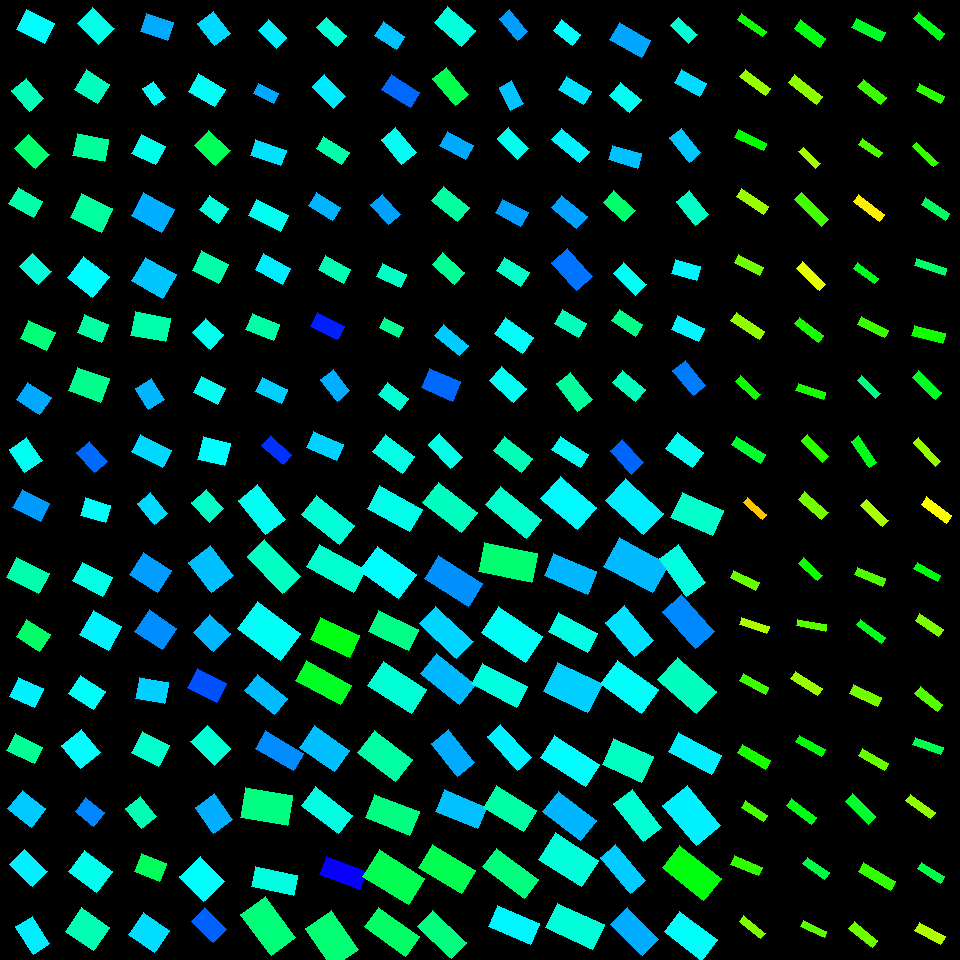

The file beside this chart, header and first rows:
, angleRotated, color, length, logWidthLengthRatio, x, y, centerX, centerY, width, lengthRotatedProjectX, widthRotatedProjectX, lengthRotatedProjectY, widthRotatedProjectY, vertexRightBottom, vertexRightTop, vertexLeftBottom, vertexLeftTop
0, 0.6221, 0.3233, 29.9, -1.477, 752, 25.36, 750, 30, 6.829, 24.3, 3.979, 17.42, 5.55, (766, 31), (762, 36), (741, 13), (737, 19)
1, 0.6301, 0.2349, 32, -1.321, 755.4, 82.55, 750, 90, 8.541, 25.86, 5.033, 18.86, 6.9, (770, 88), (765, 95), (745, 69), (739, 76)
2, 0.4425, 0.3318, 31.19, -1.29, 750.8, 140.2, 750, 150, 8.585, 28.18, 3.676, 13.35, 7.759, (766, 143), (763, 150), (738, 129), (734, 137)
3, 0.561, 0.2322, 32.42, -1.257, 752.5, 201.5, 750, 210, 9.223, 27.45, 4.907, 17.25, 7.809, (768, 206), (763, 214), (741, 188), (736, 196)
4, 0.4754, 0.2602, 27.79, -1.172, 749, 265, 750, 270, 8.603, 24.71, 3.938, 12.72, 7.649, (763, 267), (759, 275), (738, 254), (734, 262)
5, 0.5835, 0.2387, 33.99, -1.25, 747.7, 325.8, 750, 330, 9.742, 28.37, 5.367, 18.73, 8.131, (764, 331), (759, 339), (736, 312), (730, 320)
6, 0.7312, 0.3248, 27.25, -1.286, 747.7, 387.8, 750, 390, 7.528, 20.28, 5.026, 18.19, 5.603, (760, 394), (755, 399), (740, 375), (735, 381)
7, 0.5517, 0.3657, 34.72, -1.304, 748.6, 449.9, 750, 450, 9.424, 29.57, 4.939, 18.19, 8.026, (765, 454), (760, 463), (736, 436), (731, 444)
8, 0.7171, 0.1282, 25.37, -1.441, 754.8, 508.5, 750, 510, 6.007, 19.12, 3.947, 16.67, 4.527, (766, 514), (762, 519), (747, 497), (743, 502)
9, 0.4467, 0.2663, 28.61, -1.208, 744.8, 580, 750, 570, 8.551, 25.8, 3.694, 12.36, 7.711, (759, 582), (755, 590), (733, 570), (730, 577)
10, 0.3181, 0.22, 29.19, -1.386, 754.2, 625.5, 750, 630, 7.3, 27.72, 2.284, 9.13, 6.934, (769, 626), (766, 633), (741, 617), (739, 624)
11, 0.516, 0.2922, 29.09, -1.3, 754.3, 684.1, 750, 690, 7.925, 25.3, 3.91, 14.35, 6.893, (768, 687), (765, 694), (743, 673), (739, 680)
12, 0.5285, 0.3169, 32.23, -1.187, 754, 756.9, 750, 750, 9.83, 27.83, 4.956, 16.25, 8.489, (770, 760), (765, 769), (742, 744), (737, 752)
13, 0.5872, 0.2876, 26.33, -1.198, 754.5, 811.4, 750, 810, 7.948, 21.92, 4.404, 14.58, 6.617, (767, 815), (763, 821), (745, 800), (741, 807)
14, 0.3936, 0.3015, 30.28, -1.161, 746.7, 865.7, 750, 870, 9.484, 27.97, 3.637, 11.61, 8.759, (762, 867), (758, 875), (734, 855), (730, 864)
15, 0.6743, 0.2513, 27.56, -1.376, 752.3, 927.3, 750, 930, 6.959, 21.53, 4.345, 17.21, 5.436, (765, 933), (760, 938), (743, 915), (739, 921)
16, 0.6281, 0.3448, 31.83, -1.124, 810, 33.51, 810, 30, 10.34, 25.76, 6.078, 18.71, 8.369, (825, 38), (819, 47), (800, 19), (794, 28)
17, 0.6589, 0.2417, 35.3, -1.236, 805.6, 89.59, 810, 90, 10.26, 27.91, 6.28, 21.61, 8.11, (822, 96), (816, 104), (794, 74), (788, 82)
18, 0.7631, 0.228, 23.83, -1.292, 809.4, 157.8, 810, 150, 6.55, 17.22, 4.527, 16.47, 4.733, (820, 163), (815, 168), (803, 147), (798, 151)
19, 0.786, 0.29, 38.64, -1.358, 811.3, 209.5, 810, 210, 9.938, 27.31, 7.031, 27.34, 7.023, (828, 219), (821, 226), (801, 192), (794, 199)
20, 0.7744, 0.1835, 32.63, -1.32, 811.2, 276.4, 810, 270, 8.713, 23.33, 6.093, 22.82, 6.229, (825, 284), (819, 290), (802, 261), (796, 268)
21, 0.6628, 0.3183, 30.12, -1.318, 809, 329.6, 810, 330, 8.06, 23.74, 4.959, 18.53, 6.353, (823, 335), (818, 342), (799, 317), (794, 323)
22, 0.3074, 0.3196, 28.85, -1.382, 810.7, 391.3, 810, 390, 7.244, 27.5, 2.192, 8.73, 6.904, (825, 392), (823, 399), (798, 383), (795, 390)
23, 0.7752, 0.3023, 30.45, -1.278, 814.9, 448.5, 810, 450, 8.485, 21.75, 5.938, 21.31, 6.06, (828, 456), (822, 462), (807, 434), (801, 440)
24, 0.7093, 0.2571, 31.15, -1.149, 813.1, 505.7, 810, 510, 9.874, 23.64, 6.431, 20.29, 7.492, (828, 512), (821, 519), (804, 491), (798, 499)
25, 0.7319, 0.3251, 25.61, -1.242, 810.9, 569.3, 810, 570, 7.398, 19.05, 4.944, 17.11, 5.504, (822, 575), (817, 580), (803, 557), (798, 563)
26, 0.1796, 0.2758, 29.61, -1.505, 811.5, 625.3, 810, 630, 6.577, 29.13, 1.175, 5.288, 6.471, (826, 624), (825, 631), (797, 619), (796, 625)
27, 0.5556, 0.2325, 31.5, -1.352, 806.5, 683.4, 810, 690, 8.154, 26.77, 4.301, 16.62, 6.927, (822, 688), (817, 695), (795, 671), (790, 678)
28, 0.5037, 0.3387, 30.11, -1.413, 810.5, 745.9, 810, 750, 7.328, 26.37, 3.537, 14.53, 6.418, (825, 749), (821, 756), (799, 735), (795, 741)
29, 0.6466, 0.3474, 31.11, -1.257, 801.7, 811.2, 810, 810, 8.849, 24.83, 5.331, 18.74, 7.063, (816, 817), (811, 824), (791, 798), (786, 805)
30, 0.6068, 0.3781, 26.88, -1.218, 816.1, 868.2, 810, 870, 7.948, 22.08, 4.532, 15.33, 6.529, (829, 872), (824, 879), (807, 857), (802, 863)
31, 0.4353, 0.2759, 25.64, -1.33, 813.9, 928.8, 810, 930, 6.781, 23.25, 2.86, 10.81, 6.149, (826, 931), (824, 937), (803, 920), (800, 926)
32, 0.4664, 0.3614, 32.29, -1.146, 868.5, 30.08, 870, 30, 10.26, 28.84, 4.616, 14.52, 9.168, (885, 32), (880, 41), (856, 18), (851, 27)
33, 0.6631, 0.2948, 29.57, -1.131, 872.1, 92.07, 870, 90, 9.539, 23.3, 5.871, 18.2, 7.517, (886, 97), (880, 104), (863, 79), (857, 86)
34, 0.5956, 0.2818, 23.69, -1.258, 870.7, 148.3, 870, 150, 6.735, 19.61, 3.778, 13.29, 5.576, (882, 152), (878, 157), (862, 138), (858, 144)
35, 0.6472, 0.1568, 32.77, -1.352, 869.2, 207.9, 870, 210, 8.479, 26.14, 5.112, 19.76, 6.764, (884, 214), (879, 221), (858, 194), (853, 201)
36, 0.6439, 0.3521, 26.01, -1.287, 866.2, 273.3, 870, 270, 7.182, 20.8, 4.311, 15.61, 5.744, (878, 278), (874, 283), (857, 262), (853, 268)
37, 0.4746, 0.2945, 29.76, -1.24, 872.9, 327.2, 870, 330, 8.612, 26.47, 3.935, 13.6, 7.66, (888, 330), (884, 337), (861, 316), (857, 324)
38, 0.7711, 0.417, 25.83, -1.298, 868.8, 386.9, 870, 390, 7.05, 18.52, 4.913, 18, 5.055, (880, 393), (875, 398), (861, 375), (857, 380)
39, 0.9746, 0.3497, 31.72, -1.214, 864, 451.8, 870, 450, 9.424, 17.81, 7.798, 26.25, 5.292, (876, 462), (869, 467), (858, 435), (851, 441)
40, 0.761, 0.223, 30.3, -1.33, 874.4, 513.2, 870, 510, 8.011, 21.94, 5.525, 20.9, 5.801, (888, 520), (882, 526), (866, 499), (860, 505)
41, 0.3927, 0.283, 30.47, -1.323, 869.7, 576.6, 870, 570, 8.114, 28.15, 3.105, 11.66, 7.496, (885, 578), (882, 586), (857, 567), (854, 574)
42, 0.6482, 0.352, 31.23, -1.514, 870.6, 631.2, 870, 630, 6.869, 24.89, 4.147, 18.86, 5.476, (885, 637), (881, 643), (860, 619), (856, 624)
43, 0.4187, 0.2593, 30.43, -1.146, 865.7, 695.4, 870, 690, 9.671, 27.8, 3.932, 12.37, 8.836, (881, 697), (877, 706), (853, 684), (849, 693)
44, 0.5085, 0.2672, 30.37, -1.279, 873.5, 759.5, 870, 750, 8.451, 26.53, 4.114, 14.79, 7.382, (888, 763), (884, 770), (862, 748), (858, 755)
45, 0.787, 0.3617, 32.48, -1.111, 860.6, 809, 870, 810, 10.69, 22.93, 7.574, 23, 7.55, (875, 816), (868, 824), (852, 793), (845, 801)
46, 0.5363, 0.3, 37.57, -1.271, 877.1, 876.7, 870, 870, 10.54, 32.29, 5.385, 19.2, 9.059, (895, 881), (890, 890), (863, 862), (858, 871)
47, 0.6817, 0.2622, 30.57, -1.24, 863.1, 934.2, 870, 930, 8.847, 23.74, 5.574, 19.27, 6.87, (877, 940), (872, 947), (854, 921), (848, 928)
48, 0.689, 0.3492, 33.68, -1.402, 928.7, 26.39, 930, 30, 8.286, 26, 5.268, 21.41, 6.396, (944, 33), (939, 40), (918, 12), (913, 18)
49, 0.4767, 0.3052, 27.74, -1.287, 930.2, 93.31, 930, 90, 7.661, 24.64, 3.515, 12.73, 6.807, (944, 96), (940, 103), (919, 83), (916, 90)
50, 0.7519, 0.2965, 29.26, -1.492, 925.2, 154.5, 930, 150, 6.584, 21.38, 4.497, 19.99, 4.809, (938, 162), (933, 166), (916, 142), (912, 146)
51, 0.5746, 0.3949, 28.76, -1.242, 935.4, 209.2, 930, 210, 8.304, 24.14, 4.513, 15.63, 6.97, (949, 213), (945, 220), (925, 197), (921, 204)
52, 0.3257, 0.4022, 31.61, -1.478, 930.7, 267, 930, 270, 7.213, 29.95, 2.308, 10.11, 6.834, (946, 268), (944, 275), (916, 258), (914, 265)
53, 0.2371, 0.3215, 32.18, -1.131, 928.5, 334.4, 930, 330, 10.39, 31.28, 2.439, 7.559, 10.1, (945, 333), (942, 343), (914, 325), (911, 335)
54, 0.7598, 0.3571, 31.69, -1.274, 926.7, 385.1, 930, 390, 8.868, 22.98, 6.108, 21.83, 6.429, (941, 392), (935, 399), (918, 370), (912, 377)
55, 0.8207, 0.2354, 32.18, -1.431, 927.1, 452.1, 930, 450, 7.692, 21.93, 5.628, 23.54, 5.244, (940, 461), (935, 466), (918, 437), (913, 442)
56, 0.64, 0.1676, 31.84, -1.255, 936.5, 509.9, 930, 510, 9.074, 25.54, 5.419, 19.01, 7.278, (951, 515), (946, 523), (926, 496), (921, 504)
57, 0.4932, 0.3435, 26.85, -1.35, 927.2, 571.8, 930, 570, 6.959, 23.65, 3.295, 12.71, 6.13, (940, 575), (937, 581), (917, 562), (913, 568)
58, 0.5996, 0.2513, 28.69, -1.258, 929.3, 624.8, 930, 630, 8.157, 23.69, 4.603, 16.19, 6.734, (943, 629), (938, 636), (919, 613), (915, 620)
59, 0.6829, 0.2771, 29.02, -1.191, 928.6, 699.1, 930, 690, 8.82, 22.52, 5.565, 18.31, 6.842, (942, 704), (937, 711), (920, 686), (914, 693)
... 196 more rows
